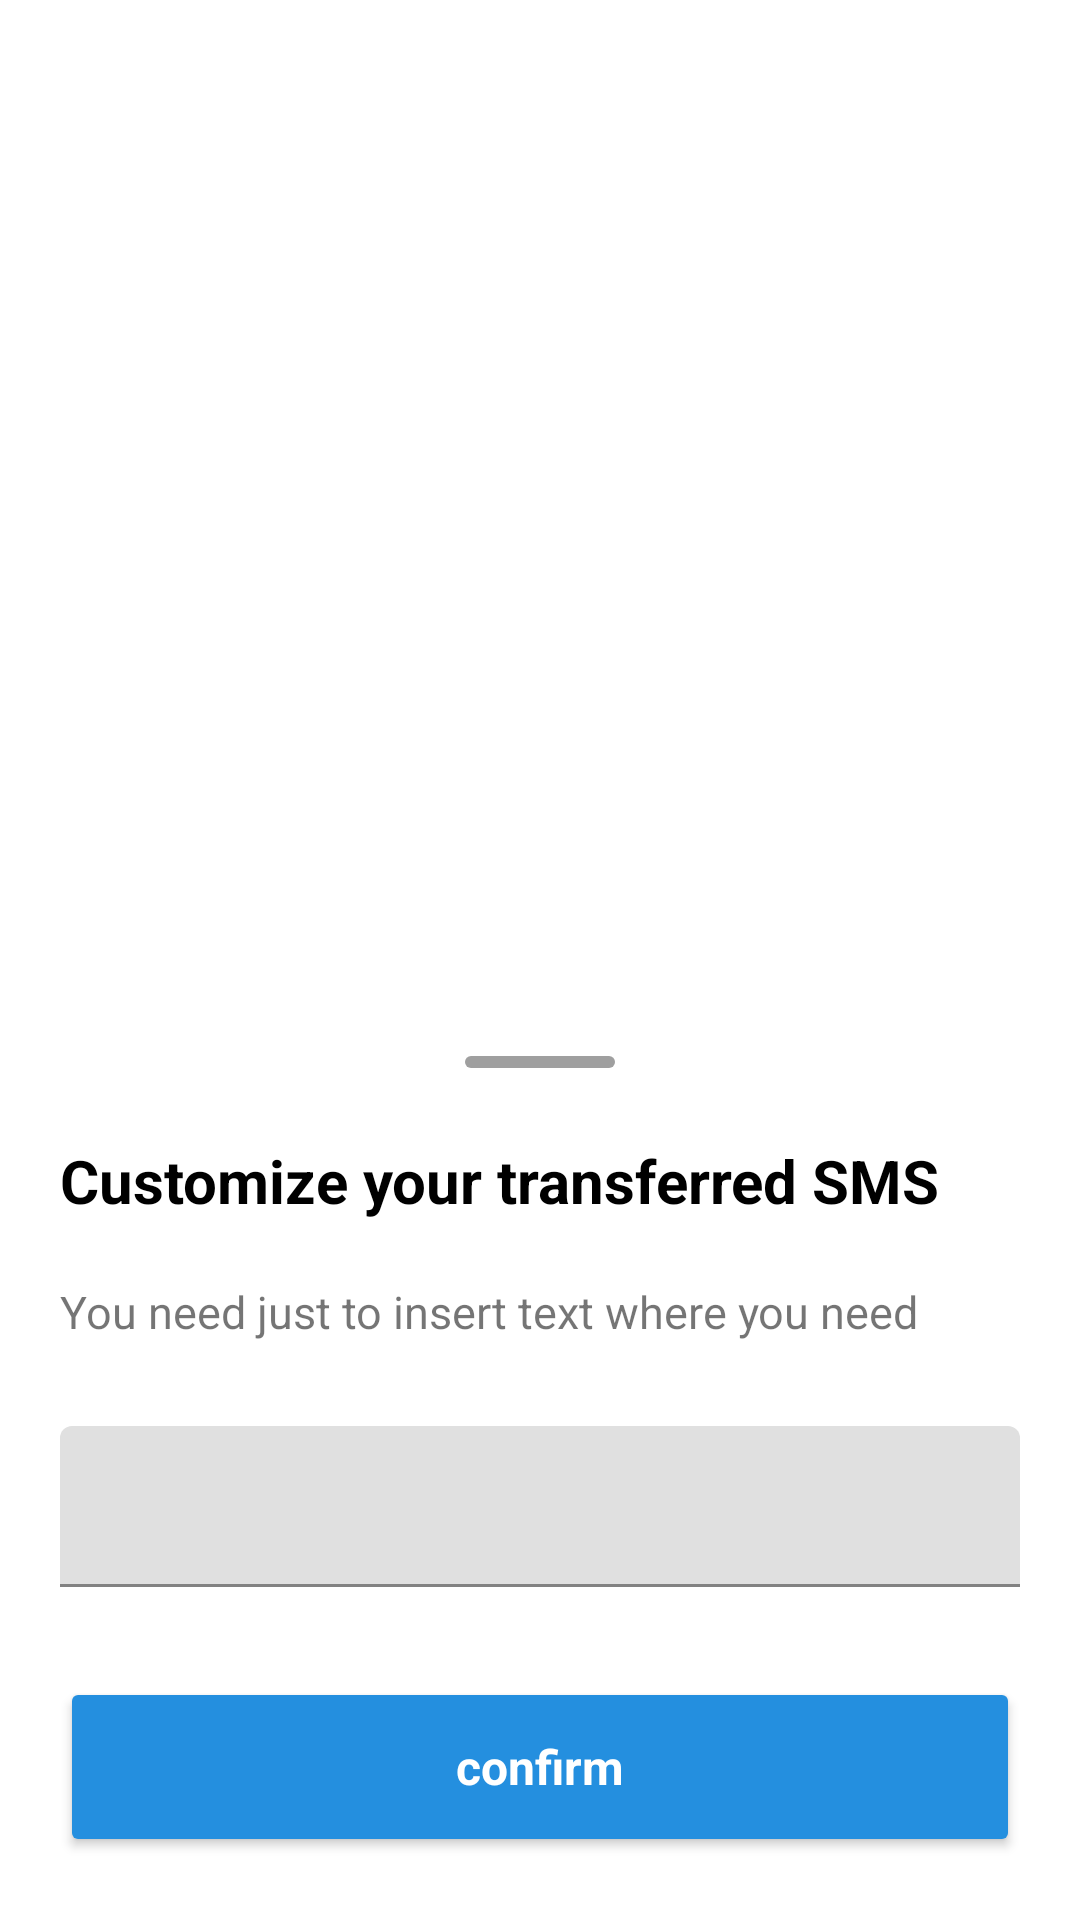

Layout XML and referenced resources for this Android screen:
<!-- AndroidManifest.xml: application theme Theme.SmsPipe -->
<!-- res/layout/bottom_sheet_customize_message.xml -->
<?xml version="1.0" encoding="utf-8"?>
<androidx.coordinatorlayout.widget.CoordinatorLayout
    xmlns:android="http://schemas.android.com/apk/res/android"
    xmlns:app="http://schemas.android.com/apk/res-auto"
    xmlns:tools="http://schemas.android.com/tools"
    android:id="@+id/main_container"
    android:layout_width="match_parent"
    android:layout_height="match_parent">

    <androidx.constraintlayout.widget.ConstraintLayout
        android:id="@+id/container"
        android:layout_width="match_parent"
        android:layout_height="wrap_content"
        android:minHeight="300dp"
        android:background="@drawable/bottom_sheet_rounded"
        app:layout_behavior="com.google.android.material.bottomsheet.BottomSheetBehavior">

        <ImageView
            android:id="@+id/top_bar"
            android:layout_width="50dp"
            android:layout_height="4dp"
            android:layout_marginTop="12dp"
            android:scaleType="centerCrop"
            android:src="@drawable/rounded_corner"
            app:layout_constraintLeft_toLeftOf="parent"
            app:layout_constraintRight_toRightOf="parent"
            app:layout_constraintTop_toTopOf="parent" />

        <TextView
            android:id="@+id/screen_title"
            android:layout_width="0dp"
            android:layout_height="wrap_content"
            android:layout_marginTop="40dp"
            android:layout_marginHorizontal="20dp"
            android:text="Customize your transferred SMS"
            android:textColor="@color/black"
            android:textSize="20sp"
            android:textStyle="bold"
            app:layout_constraintStart_toStartOf="parent"
            app:layout_constraintTop_toTopOf="parent"
            app:layout_constraintEnd_toEndOf="parent"
            tools:ignore="HardcodedText" />

        <androidx.appcompat.widget.LinearLayoutCompat
            android:layout_width="match_parent"
            android:layout_height="0dp"
            android:orientation="vertical"
            android:paddingBottom="10dp"
            android:layout_marginTop="20dp"
            android:layout_marginHorizontal="20dp"
            app:layout_constraintStart_toStartOf="parent"
            app:layout_constraintTop_toBottomOf="@id/screen_title"
            app:layout_constraintEnd_toEndOf="parent"
            app:layout_constraintBottom_toBottomOf="parent">

            <TextView
                android:layout_width="wrap_content"
                android:layout_height="wrap_content"
                android:text="You need just to insert text where you need"
                android:layout_marginBottom="8dp"
                android:textSize="15sp"/>

            <com.google.android.material.textfield.TextInputLayout
                android:id="@+id/input_layout_email"
                style="@style/Widget.MaterialComponents.TextInputLayout.FilledBox.Dense"
                android:layout_width="match_parent"
                android:layout_height="wrap_content"
                android:layout_marginTop="20dp"
                >

                <com.google.android.material.textfield.TextInputEditText
                    android:id="@+id/input_customize"
                    android:layout_width="match_parent"
                    android:layout_height="wrap_content"
                    android:gravity="top|center"
                    android:imeOptions="actionDone"
                    android:inputType="text" />
            </com.google.android.material.textfield.TextInputLayout>

            <Button
                android:id="@+id/like"
                style="@style/button_like_app"
                android:layout_width="match_parent"
                android:minHeight="60dp"
                android:layout_marginTop="30dp"
                android:layout_height="wrap_content"
                android:layout_gravity="bottom"
                android:enabled="true"
                android:text="confirm"
                android:textAllCaps="false"
                android:textColor="@android:color/white"/>
        </androidx.appcompat.widget.LinearLayoutCompat>


    </androidx.constraintlayout.widget.ConstraintLayout>

</androidx.coordinatorlayout.widget.CoordinatorLayout>
<!-- resources referenced by this layout -->
<resources>
  <color name="black">#FF000000</color>
  <!-- drawable bottom_sheet_rounded (drawable) -->
  <?xml version="1.0" encoding="utf-8"?>
  <shape
      xmlns:android="http://schemas.android.com/apk/res/android"
      xmlns:tools="http://schemas.android.com/tools"
      >
      <solid android:color="@color/white"/>
      <corners android:topLeftRadius="20dp" android:topRightRadius="20dp"/>
  </shape>
  <!-- drawable rounded_corner (drawable) -->
  <shape xmlns:android="http://schemas.android.com/apk/res/android"
      android:shape="rectangle">
  
      <solid android:color="@color/bottom_sheet_bar" />
      <corners android:radius="32dp" />
  
  </shape>
  <style name="button_like_app" parent="Theme.AppCompat">
          <item name="backgroundTint">@color/button_like</item>
          <item name="android:textColor">@color/white</item>
          <item name="android:textAllCaps">false</item>
          <item name="android:textSize"> 16sp</item>
          <item name="android:textStyle">bold</item>
      </style>
  <style name="Theme.SmsPipe" parent="Theme.MaterialComponents.Light.DarkActionBar">
         <item name="colorPrimary">@color/colorPrimary</item>
         <item name="colorPrimaryVariant">@color/colorPrimaryVariant</item>
         <item name="colorOnPrimary">@color/colorOnPrimary</item>
         
         <item name="colorSecondary">@color/colorSecondary</item>
         <item name="colorSecondaryVariant">@color/colorSecondaryVariant</item>
         <item name="colorOnSecondary">@color/colorOnSecondary</item>
  
         
         <item name="windowNoTitle">true</item>
         <item name="windowActionBar">true</item>
         <item name="android:statusBarColor">@color/bar_status_color</item>
         <item name="android:windowLightStatusBar">true</item>
  
      </style>
  <color name="white">#FFFFFFFF</color>
  <color name="bottom_sheet_bar">#9F9F9F</color>
  <color name="button_like">#248FDF</color>
  <color name="colorPrimary">#000000</color>
  <color name="colorPrimaryVariant">#0B0B0B</color>
  <color name="colorOnPrimary">#EEEEEE</color>
  <color name="colorSecondary">#A5D6A7</color>
  <color name="colorSecondaryVariant">#005B9F</color>
  <color name="colorOnSecondary">#81D4FA</color>
  <color name="bar_status_color">#74B0D7EA</color>
</resources>
